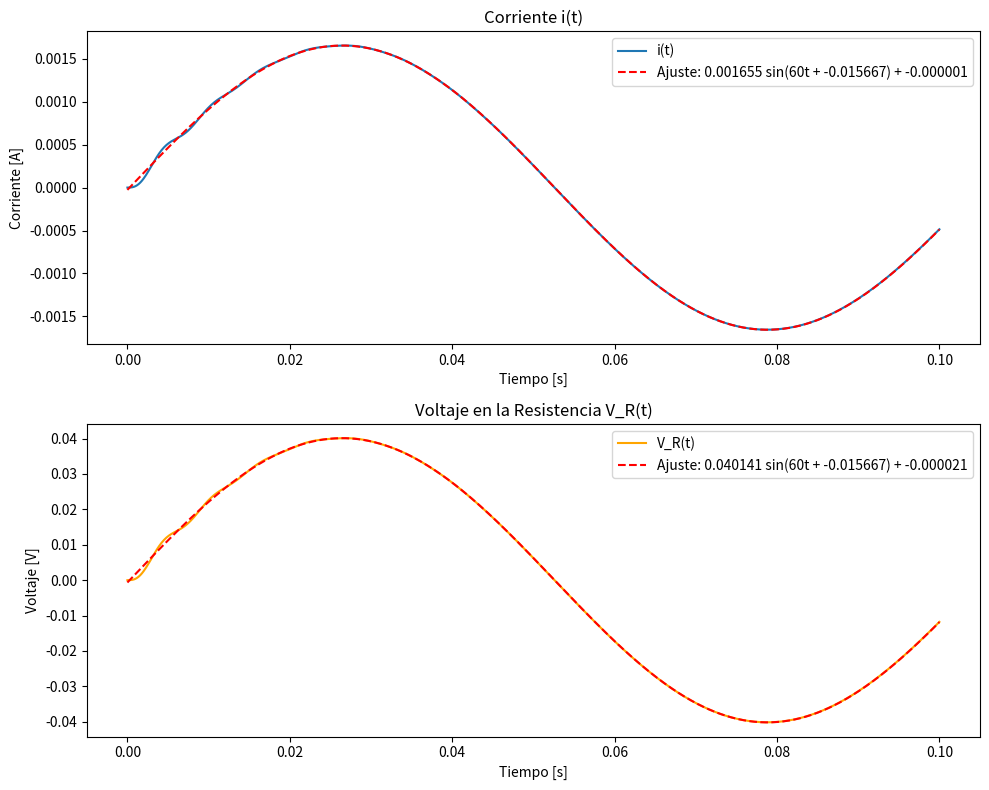

Recreate this plot in Python.
import numpy as np
import matplotlib.pyplot as plt
from scipy.optimize import curve_fit

# Parámetros del circuito
R = 2110/87  # Resistencia total en ohmios
L = 0.0883  # Inductancia en henrios (50 mH)
C = 10e-6  # Capacitancia en faradios (10 µF)
omega = 60  # Velocidad angular en rad/s
Vg_amplitude = 165  # Amplitud del voltaje de la fuente en voltios

# Tiempo de simulación
t = np.linspace(0, 0.1, 1000)  # Vector de tiempo de 0 a 0.1 segundos con 1000 puntos
dt = t[1] - t[0]  # Paso de tiempo

# Inicialización de variables
i = np.zeros_like(t)  # Corriente en el circuito (inicialmente cero)
u = np.zeros_like(t)  # Derivada de la corriente (inicialmente cero)

# Función para Vg(t)
Vg = lambda t: Vg_amplitude * np.sin(omega * t)

# Método de Runge-Kutta de 4º orden
for n in range(len(t) - 1):
    # Calcula k1 para i y u
    k1_i = dt * u[n]
    k1_u = dt * (Vg(t[n]) - R * u[n] - (1/C) * i[n]) / L

    # Calcula k2 para i y u
    k2_i = dt * (u[n] + 0.5 * k1_u)
    k2_u = dt * (Vg(t[n] + 0.5 * dt) - R * (u[n] + 0.5 * k1_u) - (1/C) * (i[n] + 0.5 * k1_i)) / L

    # Calcula k3 para i y u
    k3_i = dt * (u[n] + 0.5 * k2_u)
    k3_u = dt * (Vg(t[n] + 0.5 * dt) - R * (u[n] + 0.5 * k2_u) - (1/C) * (i[n] + 0.5 * k2_i)) / L

    # Calcula k4 para i y u
    k4_i = dt * (u[n] + k3_u)
    k4_u = dt * (Vg(t[n] + dt) - R * (u[n] + k3_u) - (1/C) * (i[n] + k3_i)) / L

    # Actualiza el valor de la corriente i
    i[n + 1] = i[n] + (1/6) * (k1_i + 2 * k2_i + 2 * k3_i + k4_i)

    # Actualiza el valor de la derivada de la corriente u
    u[n + 1] = u[n] + (1/6) * (k1_u + 2 * k2_u + 2 * k3_u + k4_u)

# Calcula el voltaje en la resistencia R
V_R = R * i

# Definir la función de ajuste para la corriente
def fit_func(t, A, B, phi):
    return A * np.sin(omega * t + phi) + B

# Ajustar la curva de la corriente
popt_i, _ = curve_fit(fit_func, t, i, p0=[1, 0, 0])
A_i, B_i, phi_i = popt_i

# Ajustar la curva del voltaje
popt_VR, _ = curve_fit(fit_func, t, V_R, p0=[1, 0, 0])
A_VR, B_VR, phi_VR = popt_VR

# Graficar resultados
plt.figure(figsize=(10, 8))

# Gráfica de la corriente i(t)
plt.subplot(2, 1, 1)
plt.plot(t, i, label='i(t)')
plt.plot(t, fit_func(t, *popt_i), 'r--', label=f'Ajuste: {A_i:.6f} sin({omega}t + {phi_i:.6f}) + {B_i:.6f}')
plt.title('Corriente i(t)')
plt.xlabel('Tiempo [s]')
plt.ylabel('Corriente [A]')
plt.legend()

# Gráfica del voltaje en la resistencia V_R(t)
plt.subplot(2, 1, 2)
plt.plot(t, V_R, label='V_R(t)', color='orange')
plt.plot(t, fit_func(t, *popt_VR), 'r--', label=f'Ajuste: {A_VR:.6f} sin({omega}t + {phi_VR:.6f}) + {B_VR:.6f}')
plt.title('Voltaje en la Resistencia V_R(t)')
plt.xlabel('Tiempo [s]')
plt.ylabel('Voltaje [V]')
plt.legend()

# Ajustar la disposición de las gráficas
plt.tight_layout()
plt.show()
